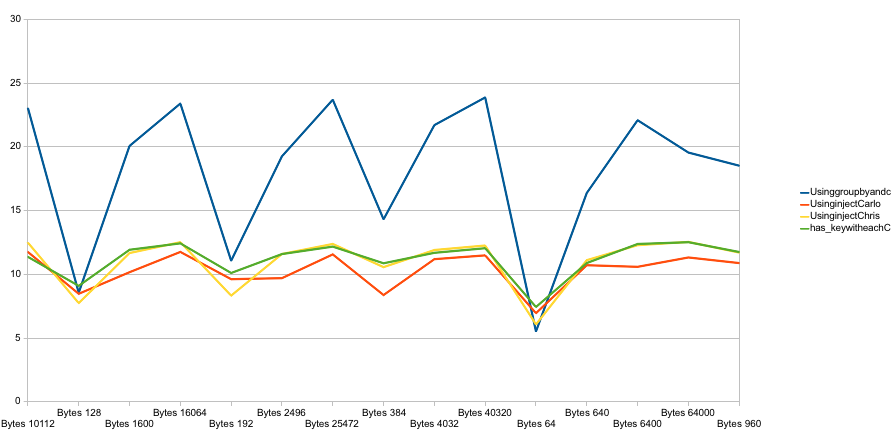

Values plotted in this chart, from the file beside it:
	Usinggroupbyandc	UsinginjectCarlo	UsinginjectChris	has_keywitheachC
Bytes 10112	23.05	11.75	12.49	11.37
Bytes 128	8.567	8.474	7.743	9.097
Bytes 1600	20.08	10.17	11.67	11.93
Bytes 16064	23.41	11.76	12.53	12.43
Bytes 192	11.07	9.621	8.332	10.11
Bytes 2496	19.26	9.702	11.6	11.59
Bytes 25472	23.71	11.57	12.39	12.18
Bytes 384	14.32	8.379	10.57	10.87
Bytes 4032	21.71	11.19	11.91	11.69
Bytes 40320	23.89	11.49	12.26	12.05
Bytes 64	5.528	6.954	6.072	7.437
Bytes 640	16.39	10.72	11.11	10.89
Bytes 6400	22.1	10.59	12.29	12.38
Bytes 64000	19.56	11.33	12.55	12.52
Bytes 960	18.53	10.89	11.71	11.75
